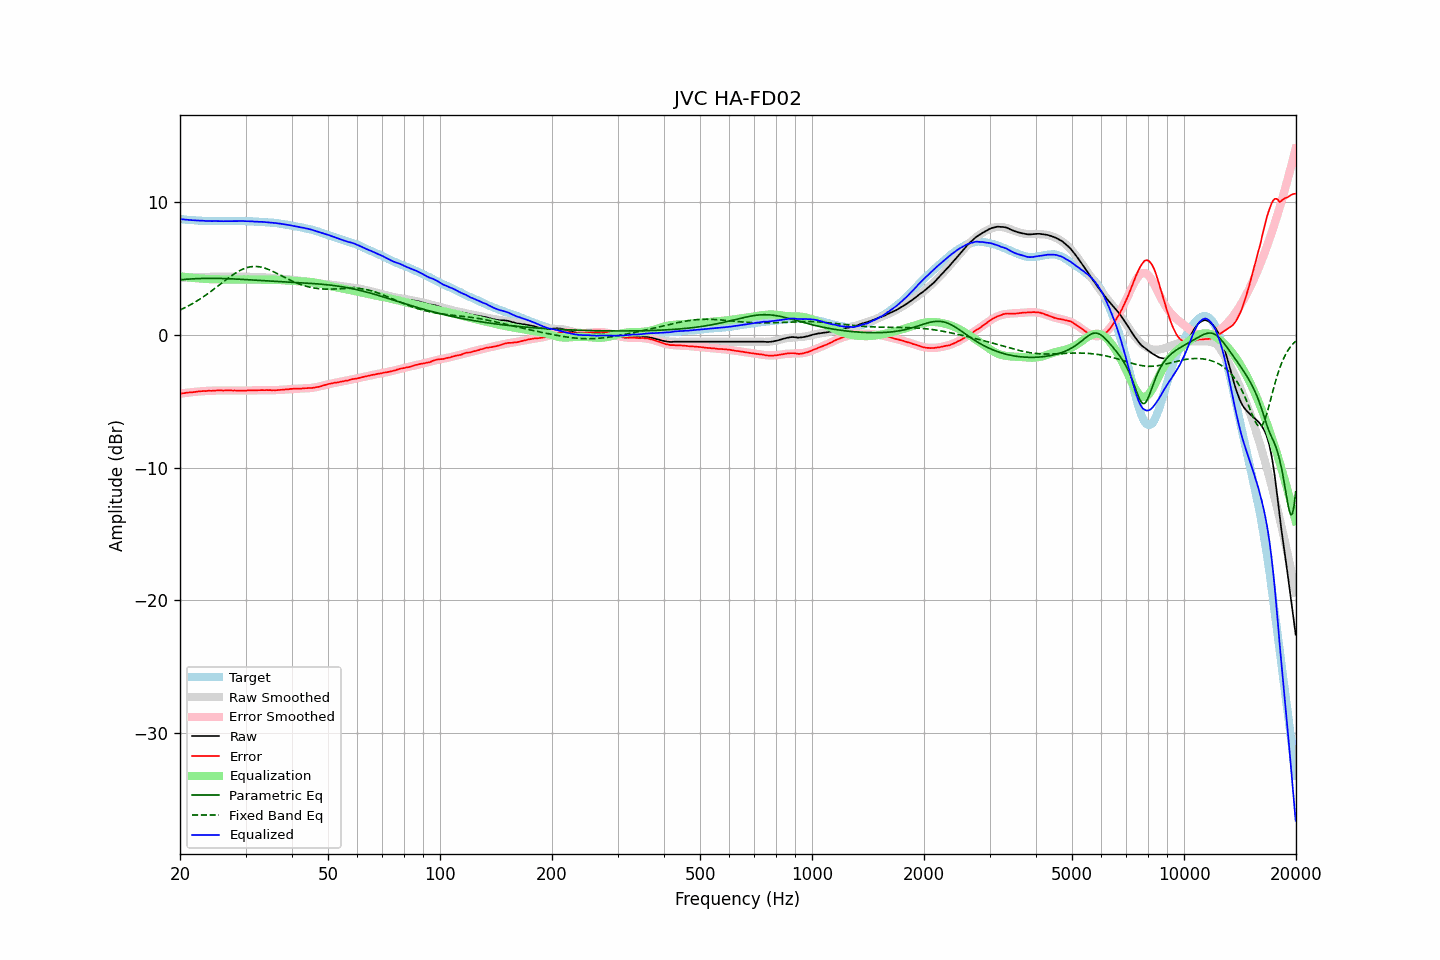

Values plotted in this chart, from the file beside it:
frequency, raw, error, smoothed, error_smoothed, equalization, parametric_eq, fixed_band_eq, equalized_raw, equalized_smoothed, target
20.00, 4.31, -4.42, 4.31, -4.43, 4.43, 4.16, 1.88, 8.74, 8.74, 8.74
20.20, 4.31, -4.41, 4.32, -4.41, 4.41, 4.17, 1.94, 8.73, 8.73, 8.73
20.40, 4.32, -4.39, 4.32, -4.39, 4.39, 4.18, 2.00, 8.72, 8.72, 8.72
20.61, 4.32, -4.38, 4.33, -4.38, 4.38, 4.19, 2.06, 8.70, 8.70, 8.71
20.81, 4.33, -4.35, 4.33, -4.36, 4.36, 4.20, 2.12, 8.70, 8.69, 8.69
21.02, 4.33, -4.34, 4.34, -4.35, 4.35, 4.21, 2.18, 8.68, 8.68, 8.68
21.23, 4.33, -4.33, 4.34, -4.33, 4.33, 4.22, 2.24, 8.67, 8.67, 8.67
21.44, 4.34, -4.33, 4.34, -4.32, 4.32, 4.23, 2.31, 8.66, 8.66, 8.68
21.66, 4.34, -4.31, 4.35, -4.31, 4.31, 4.23, 2.38, 8.65, 8.65, 8.66
21.87, 4.35, -4.30, 4.35, -4.29, 4.29, 4.24, 2.45, 8.65, 8.65, 8.66
22.09, 4.35, -4.28, 4.36, -4.28, 4.28, 4.24, 2.52, 8.64, 8.64, 8.64
22.31, 4.36, -4.26, 4.36, -4.27, 4.27, 4.25, 2.60, 8.63, 8.63, 8.63
22.54, 4.36, -4.25, 4.36, -4.26, 4.26, 4.25, 2.68, 8.62, 8.62, 8.62
22.76, 4.37, -4.24, 4.37, -4.25, 4.25, 4.26, 2.75, 8.62, 8.62, 8.62
22.99, 4.37, -4.23, 4.37, -4.24, 4.24, 4.26, 2.83, 8.61, 8.61, 8.61
23.22, 4.37, -4.22, 4.38, -4.23, 4.23, 4.26, 2.92, 8.61, 8.61, 8.60
23.45, 4.37, -4.23, 4.38, -4.22, 4.22, 4.27, 3.00, 8.60, 8.60, 8.61
23.69, 4.38, -4.21, 4.38, -4.22, 4.22, 4.27, 3.09, 8.60, 8.60, 8.60
23.92, 4.38, -4.20, 4.38, -4.21, 4.21, 4.27, 3.17, 8.59, 8.59, 8.59
24.16, 4.38, -4.21, 4.39, -4.20, 4.20, 4.27, 3.26, 8.59, 8.59, 8.60
24.40, 4.38, -4.21, 4.39, -4.20, 4.20, 4.27, 3.35, 8.58, 8.59, 8.60
24.65, 4.39, -4.19, 4.39, -4.20, 4.20, 4.27, 3.45, 8.59, 8.59, 8.59
24.89, 4.39, -4.19, 4.39, -4.19, 4.19, 4.27, 3.54, 8.59, 8.58, 8.59
25.14, 4.39, -4.18, 4.39, -4.19, 4.19, 4.27, 3.63, 8.58, 8.58, 8.58
25.39, 4.39, -4.18, 4.39, -4.19, 4.19, 4.26, 3.73, 8.58, 8.58, 8.58
25.65, 4.39, -4.18, 4.39, -4.19, 4.19, 4.26, 3.82, 8.58, 8.58, 8.58
25.91, 4.39, -4.18, 4.39, -4.18, 4.18, 4.26, 3.91, 8.58, 8.58, 8.58
26.16, 4.39, -4.19, 4.39, -4.18, 4.18, 4.25, 4.01, 8.58, 8.58, 8.59
26.43, 4.39, -4.18, 4.39, -4.18, 4.18, 4.25, 4.10, 8.58, 8.58, 8.58
26.69, 4.39, -4.18, 4.40, -4.18, 4.18, 4.25, 4.19, 8.58, 8.58, 8.58
26.96, 4.39, -4.18, 4.40, -4.18, 4.18, 4.24, 4.29, 8.58, 8.58, 8.58
27.23, 4.39, -4.18, 4.40, -4.19, 4.19, 4.24, 4.37, 8.58, 8.58, 8.58
27.50, 4.39, -4.18, 4.39, -4.19, 4.19, 4.23, 4.46, 8.58, 8.58, 8.58
27.77, 4.39, -4.19, 4.39, -4.19, 4.19, 4.23, 4.54, 8.58, 8.58, 8.59
28.05, 4.39, -4.18, 4.39, -4.19, 4.19, 4.22, 4.63, 8.59, 8.59, 8.58
28.33, 4.39, -4.19, 4.39, -4.19, 4.19, 4.21, 4.70, 8.59, 8.59, 8.59
28.62, 4.39, -4.19, 4.39, -4.19, 4.19, 4.21, 4.77, 8.59, 8.59, 8.59
28.90, 4.39, -4.20, 4.39, -4.20, 4.20, 4.20, 4.84, 8.59, 8.59, 8.60
29.19, 4.39, -4.20, 4.39, -4.20, 4.20, 4.19, 4.90, 8.59, 8.59, 8.60
29.48, 4.39, -4.19, 4.39, -4.20, 4.20, 4.19, 4.96, 8.59, 8.59, 8.59
29.78, 4.38, -4.20, 4.39, -4.20, 4.20, 4.18, 5.01, 8.58, 8.58, 8.59
30.08, 4.38, -4.20, 4.39, -4.19, 4.19, 4.17, 5.05, 8.58, 8.58, 8.59
30.38, 4.38, -4.18, 4.39, -4.19, 4.19, 4.17, 5.09, 8.57, 8.58, 8.57
30.68, 4.38, -4.18, 4.38, -4.19, 4.19, 4.16, 5.12, 8.57, 8.57, 8.57
30.99, 4.38, -4.18, 4.38, -4.18, 4.18, 4.15, 5.14, 8.57, 8.57, 8.57
31.30, 4.38, -4.18, 4.38, -4.18, 4.18, 4.14, 5.16, 8.57, 8.56, 8.57
31.61, 4.37, -4.18, 4.38, -4.18, 4.18, 4.14, 5.16, 8.55, 8.55, 8.56
31.93, 4.37, -4.16, 4.37, -4.17, 4.17, 4.13, 5.16, 8.55, 8.55, 8.54
32.24, 4.37, -4.17, 4.37, -4.17, 4.17, 4.12, 5.16, 8.54, 8.54, 8.55
32.57, 4.36, -4.16, 4.37, -4.17, 4.17, 4.11, 5.14, 8.53, 8.53, 8.53
32.89, 4.36, -4.16, 4.36, -4.17, 4.17, 4.11, 5.12, 8.53, 8.53, 8.53
33.22, 4.36, -4.15, 4.36, -4.16, 4.16, 4.10, 5.10, 8.53, 8.52, 8.52
33.55, 4.35, -4.16, 4.35, -4.17, 4.17, 4.09, 5.07, 8.52, 8.51, 8.52
33.89, 4.34, -4.16, 4.34, -4.17, 4.17, 4.08, 5.03, 8.51, 8.51, 8.51
34.23, 4.33, -4.15, 4.33, -4.17, 4.17, 4.08, 4.99, 8.50, 8.50, 8.49
34.57, 4.32, -4.16, 4.32, -4.16, 4.16, 4.07, 4.94, 8.49, 8.49, 8.49
34.92, 4.31, -4.15, 4.32, -4.16, 4.16, 4.06, 4.89, 8.48, 8.48, 8.47
35.27, 4.30, -4.18, 4.31, -4.16, 4.16, 4.05, 4.84, 8.47, 8.47, 8.49
35.62, 4.29, -4.16, 4.30, -4.16, 4.16, 4.05, 4.78, 8.46, 8.46, 8.46
35.97, 4.28, -4.17, 4.29, -4.16, 4.16, 4.04, 4.72, 8.44, 8.44, 8.46
... 635 more rows
